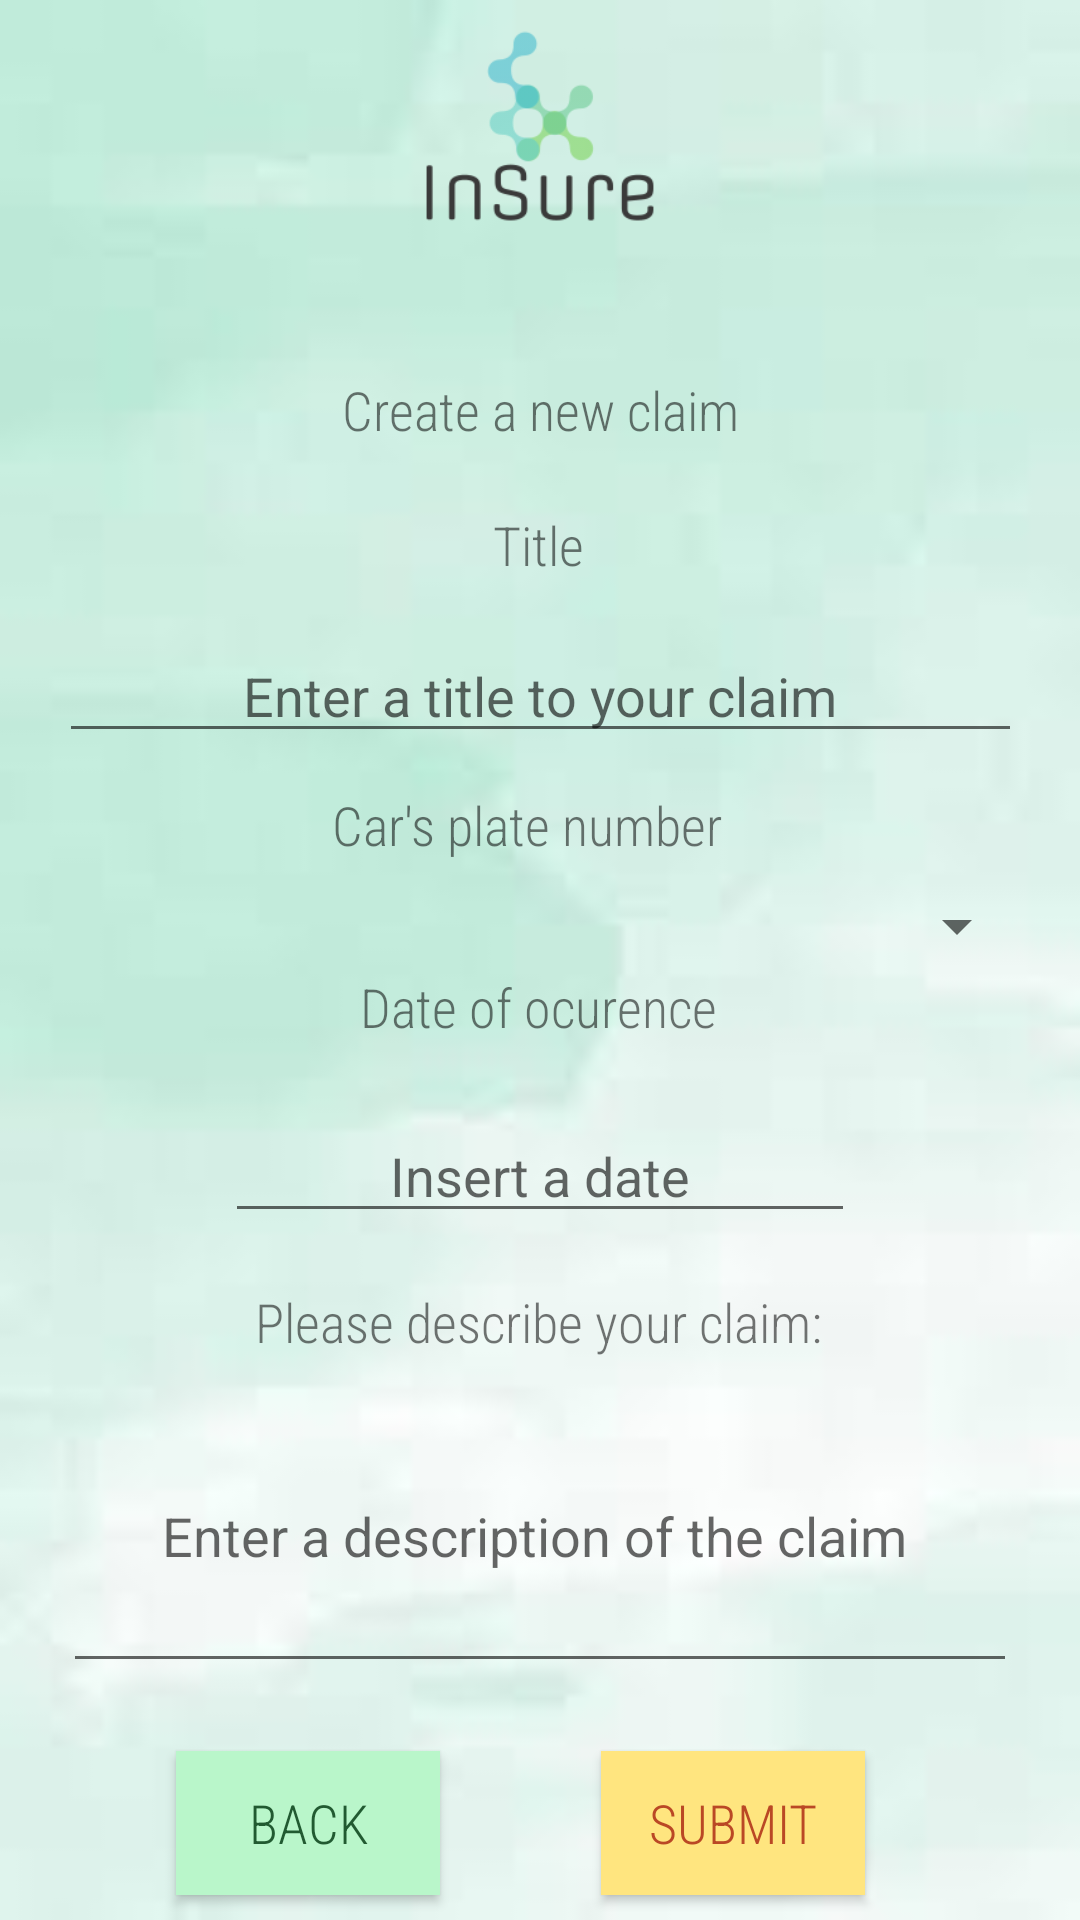

Write the Android layout XML for this screen, with the resource values it uses.
<!-- AndroidManifest.xml: application theme AppTheme -->
<!-- res/layout/activity_create_claim.xml -->
<?xml version="1.0" encoding="utf-8"?>
<LinearLayout xmlns:android="http://schemas.android.com/apk/res/android"
    xmlns:app="http://schemas.android.com/apk/res-auto"
    xmlns:tools="http://schemas.android.com/tools"
    android:layout_width="match_parent"
    android:layout_height="match_parent"
    android:orientation="vertical"
    tools:context=".activities.CreateClaimActivity"
    android:background="@drawable/four">

    <ImageView
        android:id="@+id/imageView4"
        android:layout_width="106dp"
        android:layout_height="84dp"
        android:layout_gravity="center"
        android:src="@drawable/logo"
        tools:layout_editor_absoluteX="156dp"
        tools:layout_editor_absoluteY="9dp" />

    <androidx.constraintlayout.widget.ConstraintLayout
        android:layout_width="match_parent"
        android:layout_height="match_parent">

        <TextView
            android:id="@+id/claim_details_intro"
            android:layout_width="wrap_content"
            android:layout_height="wrap_content"
            android:fontFamily="sans-serif-condensed-light"
            android:text="@string/create_a_new_claim"
            android:textSize="18sp"
            app:layout_constraintBottom_toBottomOf="parent"
            app:layout_constraintEnd_toEndOf="parent"
            app:layout_constraintStart_toStartOf="parent"
            app:layout_constraintTop_toTopOf="parent"
            app:layout_constraintVertical_bias="0.076"
            tools:ignore="MissingConstraints" />


        <Button
            android:id="@+id/Back_button"
            android:layout_width="wrap_content"
            android:layout_height="wrap_content"
            android:layout_marginTop="430dp"
            android:background="#B9F6CA"
            android:fontFamily="sans-serif-condensed-light"
            android:text="@string/Back"
            android:textColor="#215A31"
            android:textSize="18sp"
            app:layout_constraintBottom_toBottomOf="parent"
            app:layout_constraintEnd_toEndOf="parent"
            app:layout_constraintHorizontal_bias="0.216"
            app:layout_constraintStart_toStartOf="parent"
            app:layout_constraintTop_toBottomOf="@+id/claim_details_intro"
            app:layout_constraintVertical_bias="0.377"
            tools:ignore="MissingConstraints" />


        <Button
            android:id="@+id/submitButton"
            android:layout_width="wrap_content"
            android:layout_height="wrap_content"
            android:layout_marginTop="430dp"
            android:background="#FFE57F"
            android:fontFamily="sans-serif-condensed-light"
            android:text="@string/Submit"
            android:textColor="#BA4825"
            android:textSize="18sp"
            app:layout_constraintBottom_toBottomOf="parent"
            app:layout_constraintEnd_toEndOf="parent"
            app:layout_constraintHorizontal_bias="0.664"
            app:layout_constraintStart_toStartOf="@+id/Back_button"
            app:layout_constraintTop_toBottomOf="@+id/claim_details_intro"
            app:layout_constraintVertical_bias="0.377"
            tools:ignore="UnknownId" />

        <TextView
            android:id="@+id/claim_title_title"
            android:layout_width="wrap_content"
            android:layout_height="wrap_content"
            android:fontFamily="sans-serif-condensed-light"
            android:text="@string/title"
            android:textSize="18sp"
            app:layout_constraintBottom_toTopOf="@+id/Back_button"
            app:layout_constraintEnd_toEndOf="parent"
            app:layout_constraintHorizontal_bias="0.498"
            app:layout_constraintStart_toStartOf="parent"
            app:layout_constraintTop_toBottomOf="@+id/claim_details_intro"
            app:layout_constraintVertical_bias="0.05"
            tools:ignore="MissingConstraints" />

        <EditText
            android:id="@+id/claim_title_value"
            android:layout_width="321dp"
            android:layout_height="38dp"
            android:autofillHints=""
            android:ems="10"
            android:hint="Enter a title to your claim"
            android:inputType="textShortMessage"
            android:textAlignment="center"
            app:layout_constraintBottom_toTopOf="@+id/Back_button"
            app:layout_constraintEnd_toEndOf="parent"
            app:layout_constraintStart_toStartOf="parent"
            app:layout_constraintTop_toBottomOf="@+id/claim_title_title"
            app:layout_constraintVertical_bias="0.055"
            tools:ignore="MissingConstraints" />


        <TextView
            android:id="@+id/car_plate_title"
            android:layout_width="138dp"
            android:layout_height="23dp"
            android:fontFamily="sans-serif-condensed-light"
            android:text="@string/car_s_plate_number"
            android:textSize="18sp"
            app:layout_constraintBottom_toTopOf="@+id/Back_button"
            app:layout_constraintEnd_toEndOf="parent"
            app:layout_constraintHorizontal_bias="0.498"
            app:layout_constraintStart_toStartOf="parent"
            app:layout_constraintTop_toBottomOf="@+id/claim_title_title"
            app:layout_constraintVertical_bias="0.188"
            tools:ignore="MissingConstraints" />


        <Spinner
            android:id="@+id/license_plate"
            android:layout_width="324dp"
            android:layout_height="25dp"
            android:textAlignment="center"
            app:layout_constraintBottom_toTopOf="@+id/submitButton"
            app:layout_constraintEnd_toEndOf="parent"
            app:layout_constraintHorizontal_bias="0.528"
            app:layout_constraintStart_toStartOf="parent"
            app:layout_constraintTop_toBottomOf="@+id/claim_title_value"
            app:layout_constraintVertical_bias="0.147"
            tools:ignore="MissingConstraints" />

        <TextView
            android:id="@+id/claim_describer_title"
            android:layout_width="wrap_content"
            android:layout_height="wrap_content"
            android:fontFamily="sans-serif-condensed-light"
            android:text="@string/please_describe_your_claim"
            android:textAlignment="center"
            android:textSize="18sp"
            app:autoSizeTextType="uniform"
            app:layout_constraintBottom_toTopOf="@+id/Back_button"
            app:layout_constraintEnd_toEndOf="parent"
            app:layout_constraintHorizontal_bias="0.497"
            app:layout_constraintStart_toStartOf="parent"
            app:layout_constraintTop_toBottomOf="@+id/car_plate_title"
            app:layout_constraintVertical_bias="0.521"
            tools:ignore="MissingConstraints" />

        <EditText
            android:id="@+id/claim_description"
            android:layout_width="318dp"
            android:layout_height="101dp"
            android:ems="10"
            android:hint="Enter a description of the claim"
            android:importantForAutofill="no"
            android:inputType="textLongMessage"
            android:scrollbarStyle="insideInset"
            android:scrollbars="vertical"
            android:textAlignment="center"
            app:layout_constraintBottom_toTopOf="@+id/Back_button"
            app:layout_constraintEnd_toEndOf="parent"
            app:layout_constraintStart_toStartOf="parent"
            app:layout_constraintTop_toBottomOf="@+id/claim_details_intro"
            app:layout_constraintVertical_bias="0.932"
            tools:ignore="MissingConstraints" />

        <TextView
            android:id="@+id/date_of_ocurance_title"
            android:layout_width="wrap_content"
            android:layout_height="wrap_content"
            android:fontFamily="sans-serif-condensed-light"
            android:text="Date of ocurence"
            android:textSize="18sp"
            app:layout_constraintBottom_toTopOf="@+id/claim_describer_title"
            app:layout_constraintEnd_toEndOf="parent"
            app:layout_constraintHorizontal_bias="0.498"
            app:layout_constraintStart_toStartOf="parent"
            app:layout_constraintTop_toBottomOf="@+id/car_plate_title"
            app:layout_constraintVertical_bias="0.317" />

        <EditText
            android:id="@+id/date_claim"
            android:layout_width="wrap_content"
            android:layout_height="wrap_content"
            android:ems="10"
            android:hint="Insert a date"
            android:inputType="date"
            android:textAlignment="center"
            app:layout_constraintBottom_toTopOf="@+id/claim_describer_title"
            app:layout_constraintEnd_toEndOf="parent"
            app:layout_constraintStart_toStartOf="parent"
            app:layout_constraintTop_toBottomOf="@+id/date_of_ocurance_title"
            app:layout_constraintVertical_bias="0.562" />


    </androidx.constraintlayout.widget.ConstraintLayout>

</LinearLayout>
<!-- resources referenced by this layout -->
<resources>
  <!-- drawable four: jpg bitmap (drawable, 1467 bytes) -->
  <!-- drawable logo: png bitmap (drawable, 45490 bytes) -->
  <string name="Back">Back</string>
  <string name="Submit">Submit</string>
  <string name="car_s_plate_number">Car\'s plate number</string>
  <string name="create_a_new_claim">Create a new claim</string>
  <string name="please_describe_your_claim">Please describe your claim:</string>
  <string name="title">Title</string>
  <style name="AppTheme" parent="Theme.AppCompat.Light.NoActionBar">
          
          <item name="colorPrimary">@color/colorPrimary</item>
          
          <item name="colorPrimaryDark">@color/colorPrimaryDark</item>
          <item name="colorAccent">@color/colorAccent</item>
          
          <item name="titleTextColor">@android:color/background_light</item>
      </style>
  <color name="colorPrimary">#0D5914</color>
  <color name="colorPrimaryDark">#3700B3</color>
  <color name="colorAccent">#03DAC5</color>
</resources>
